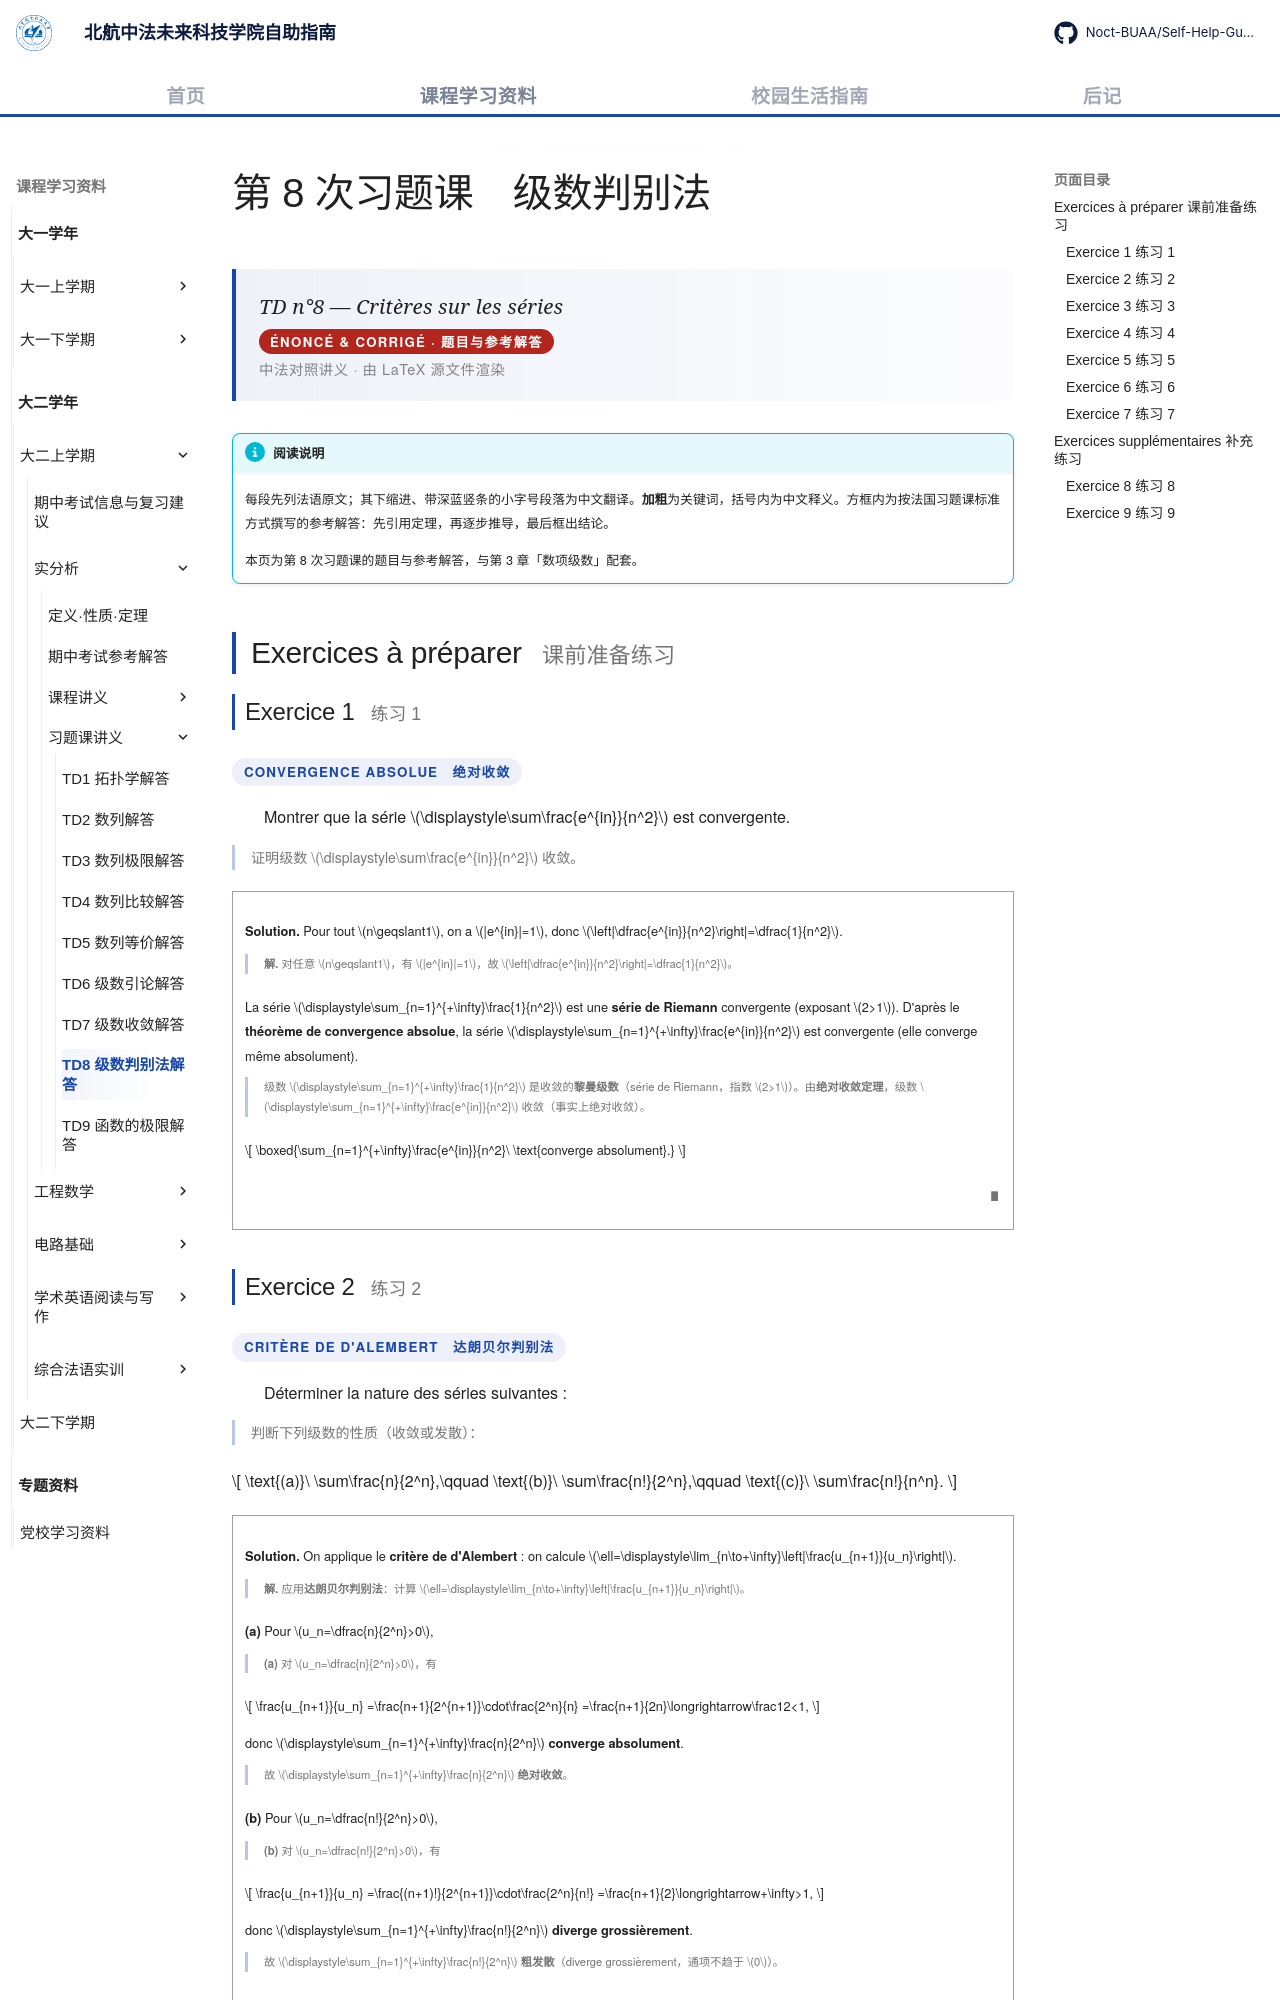

repository: Noct-BUAA/Self-Help-Guide-of-BIFAST-BUAA · page: courses/year2/semester1/实分析/习题课/td8-criteres-series/index.html · generator: mkdocs

---
title: TD8 级数判别法解答
comments: true
---

# 第 8 次习题课　级数判别法

<div class="lecture-hero">
<p class="lecture-hero__fr">TD n°8 — Critères sur les séries</p>
<p class="lecture-badge">ÉNONCÉ &amp; CORRIGÉ · 题目与参考解答</p>
<p class="lecture-hero__meta">中法对照讲义 · 由 LaTeX 源文件渲染</p>
</div>

!!! info "阅读说明"

    每段先列法语原文；其下缩进、带深蓝竖条的小字号段落为中文翻译。<strong>加粗</strong>为关键词，括号内为中文释义。方框内为按法国习题课标准方式撰写的参考解答：先引用定理，再逐步推导，最后框出结论。

    本页为第 8 次习题课的题目与参考解答，与第 3 章「数项级数」配套。

## Exercices à préparer <span class="heading-zh">课前准备练习</span>

### Exercice 1 <span class="heading-zh">练习 1</span>

<p class="exo-type">Convergence absolue　绝对收敛</p>

Montrer que la série \(\displaystyle\sum\frac{e^{in}}{n^2}\) est convergente.
{: .fr-exo }

证明级数 \(\displaystyle\sum\frac{e^{in}}{n^2}\) 收敛。
{: .zh }

!!! sol ""

    <strong>Solution.</strong> Pour tout \(n\geqslant1\), on a \(|e^{in}|=1\), donc \(\left|\dfrac{e^{in}}{n^2}\right|=\dfrac{1}{n^2}\).
    {: .fr-exo }

    <strong>解.</strong> 对任意 \(n\geqslant1\)，有 \(|e^{in}|=1\)，故 \(\left|\dfrac{e^{in}}{n^2}\right|=\dfrac{1}{n^2}\)。
    {: .zh }

    La série \(\displaystyle\sum_{n=1}^{+\infty}\frac{1}{n^2}\) est une <strong>série de Riemann</strong> convergente (exposant \(2>1\)). D'après le <strong>théorème de convergence absolue</strong>, la série \(\displaystyle\sum_{n=1}^{+\infty}\frac{e^{in}}{n^2}\) est convergente (elle converge même absolument).
    {: .fr-exo }

    级数 \(\displaystyle\sum_{n=1}^{+\infty}\frac{1}{n^2}\) 是收敛的<strong>黎曼级数</strong>（série de Riemann，指数 \(2>1\)）。由<strong>绝对收敛定理</strong>，级数 \(\displaystyle\sum_{n=1}^{+\infty}\frac{e^{in}}{n^2}\) 收敛（事实上绝对收敛）。
    {: .zh }

    \[
    \boxed{\sum_{n=1}^{+\infty}\frac{e^{in}}{n^2}\ \text{converge absolument}.}
    \]

    <p class="cqfd">∎</p>

### Exercice 2 <span class="heading-zh">练习 2</span>

<p class="exo-type">Critère de d'Alembert　达朗贝尔判别法</p>

Déterminer la nature des séries suivantes :
{: .fr-exo }

判断下列级数的性质（收敛或发散）：
{: .zh }

\[
\text{(a)}\ \sum\frac{n}{2^n},\qquad
\text{(b)}\ \sum\frac{n!}{2^n},\qquad
\text{(c)}\ \sum\frac{n!}{n^n}.
\]

!!! sol ""

    <strong>Solution.</strong> On applique le <strong>critère de d'Alembert</strong> : on calcule \(\ell=\displaystyle\lim_{n\to+\infty}\left|\frac{u_{n+1}}{u_n}\right|\).
    {: .fr-exo }

    <strong>解.</strong> 应用<strong>达朗贝尔判别法</strong>：计算 \(\ell=\displaystyle\lim_{n\to+\infty}\left|\frac{u_{n+1}}{u_n}\right|\)。
    {: .zh }

    <strong>(a)</strong> Pour \(u_n=\dfrac{n}{2^n}>0\),
    {: .fr-exo }

    <strong>(a)</strong> 对 \(u_n=\dfrac{n}{2^n}>0\)，有
    {: .zh }

    \[
    \frac{u_{n+1}}{u_n}
    =\frac{n+1}{2^{n+1}}\cdot\frac{2^n}{n}
    =\frac{n+1}{2n}\longrightarrow\frac12<1,
    \]

    donc \(\displaystyle\sum_{n=1}^{+\infty}\frac{n}{2^n}\) <strong>converge absolument</strong>.
    {: .fr-exo }

    故 \(\displaystyle\sum_{n=1}^{+\infty}\frac{n}{2^n}\) <strong>绝对收敛</strong>。
    {: .zh }

    <strong>(b)</strong> Pour \(u_n=\dfrac{n!}{2^n}>0\),
    {: .fr-exo }

    <strong>(b)</strong> 对 \(u_n=\dfrac{n!}{2^n}>0\)，有
    {: .zh }

    \[
    \frac{u_{n+1}}{u_n}
    =\frac{(n+1)!}{2^{n+1}}\cdot\frac{2^n}{n!}
    =\frac{n+1}{2}\longrightarrow+\infty>1,
    \]

    donc \(\displaystyle\sum_{n=1}^{+\infty}\frac{n!}{2^n}\) <strong>diverge grossièrement</strong>.
    {: .fr-exo }

    故 \(\displaystyle\sum_{n=1}^{+\infty}\frac{n!}{2^n}\) <strong>粗发散</strong>（diverge grossièrement，通项不趋于 \(0\)）。
    {: .zh }

    <strong>(c\)</strong> Pour \(u_n=\dfrac{n!}{n^n}>0\),
    {: .fr-exo }

    <strong>(c\)</strong> 对 \(u_n=\dfrac{n!}{n^n}>0\)，有
    {: .zh }

    \[
    \frac{u_{n+1}}{u_n}
    =\frac{(n+1)!}{(n+1)^{n+1}}\cdot\frac{n^n}{n!}
    =\left(\frac{n}{n+1}\right)^n
    =\frac{1}{\left(1+\frac1n\right)^n}
    \longrightarrow\frac1e<1,
    \]

    donc \(\displaystyle\sum_{n=1}^{+\infty}\frac{n!}{n^n}\) <strong>converge absolument</strong>.
    {: .fr-exo }

    故 \(\displaystyle\sum_{n=1}^{+\infty}\frac{n!}{n^n}\) <strong>绝对收敛</strong>。
    {: .zh }

    \[
    \boxed{\text{(a) et (c) convergent absolument ; (b) diverge grossièrement.}}
    \]

    <p class="cqfd">∎</p>
